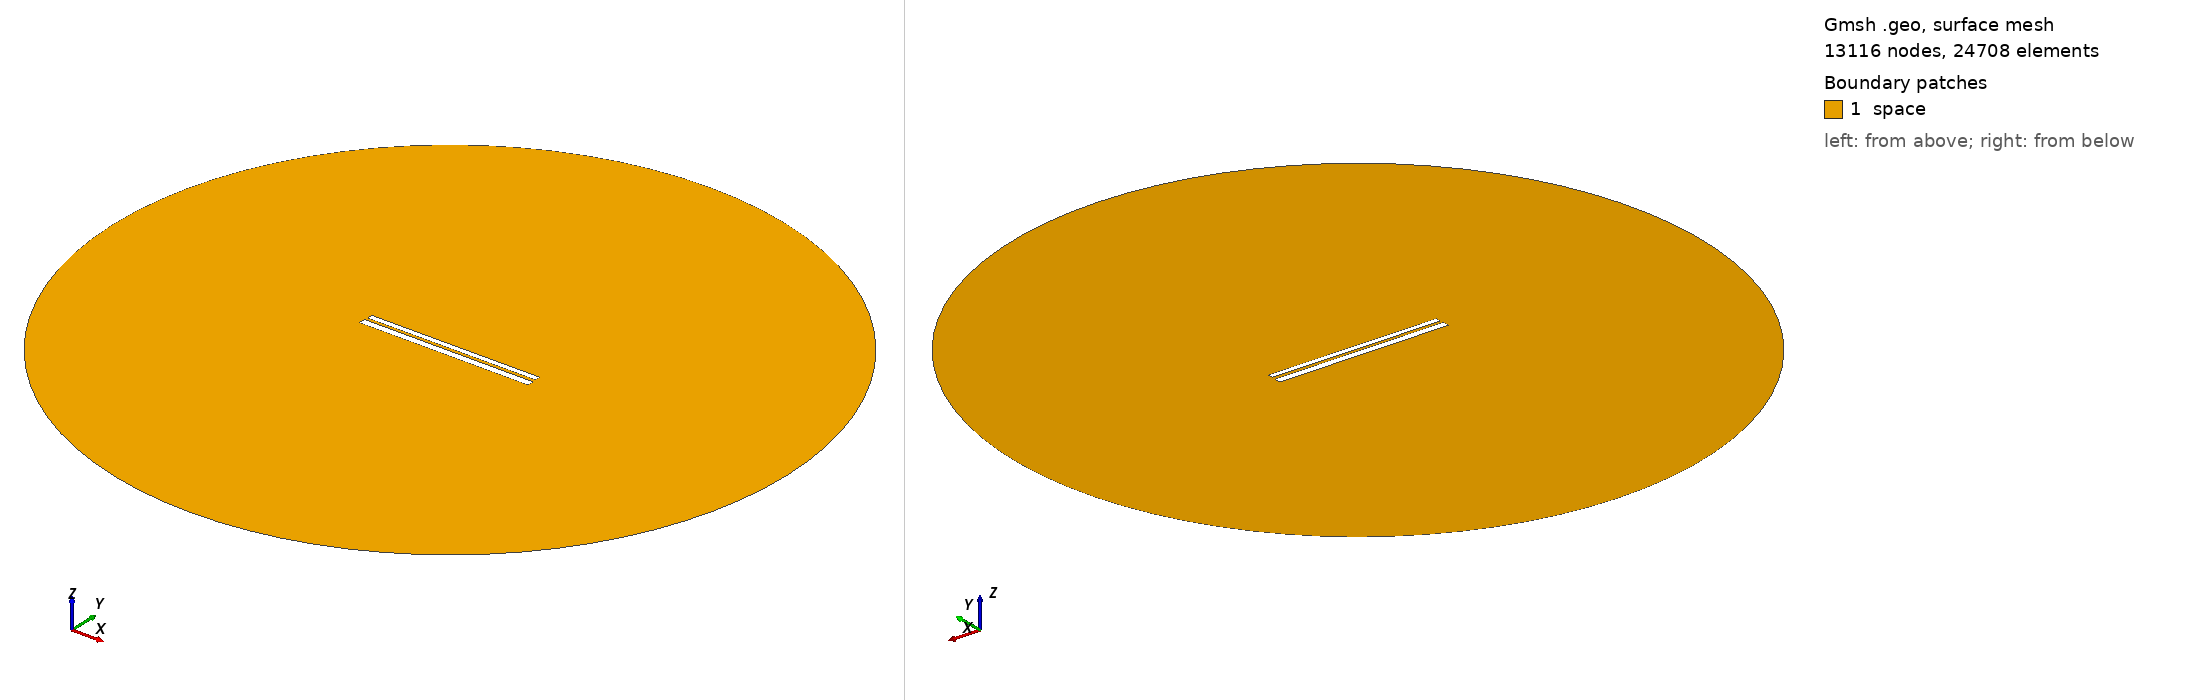

Gmsh geometry script, surface-meshed: 13116 nodes, 24708 surface elements. Boundary patches (legend numbers): 1 space. Left view from above one corner, right view from below the opposite corner. Legend entries are the model's physical surfaces. The drawing asked Gmsh for element sizes between 1% and 20% of the model's largest extent; the script's own settings can give other sizes.

=== 425.geo (drawn) ===
// Set the geometry kernel
SetFactory("OpenCASCADE");

//---------------------------------------
// Rectangles
//---------------------------------------

// Rectangle 1 (top)
Point(1) = {-49.67777777777778, 1.1833333333333333, 0, 1.0};
Point(2) = {49.67777777777778, 1.1833333333333333, 0, 1.0};
Point(3) = {49.67777777777778, 4.538888888888889, 0, 1.0};
Point(4) = {-49.67777777777778, 4.538888888888889, 0, 1.0};

Line(1) = {1, 2};
Line(2) = {2, 3};
Line(3) = {3, 4};
Line(4) = {4, 1};

Line Loop(1) = {1, 2, 3, 4};
Plane Surface(1) = {1};

Rotate { {0, 0, 1}, {0,  0.8611111111111112,  0}, 0.002 } {
  Surface{1};
}

// Rectangle 2 (bottom)
Point(5) = {-50,-0.8611111111111112, 0, 1.0};
Point(6) = { 50,-0.8611111111111112, 0, 1.0};
Point(7) = { 50,-4.861111111111111, 0, 1.0};
Point(8) = {-50,-4.861111111111111, 0, 1.0};

Line(5) = {5, 6};
Line(6) = {6, 7};
Line(7) = {7, 8};
Line(8) = {8, 5};

Line Loop(2) = {5, 6, 7, 8};
Plane Surface(2) = {2}; 


//---------------------------------------
// Circle
//---------------------------------------

// Define points
Point(9) = {0, 0, 0};        // Center
Point(10) = {200, 0, 0};     // Start point
Point(11) = {0, 200, 0};     // 90 degrees
Point(12) = {-200, 0, 0};    // 180 degrees
Point(13) = {0, -200, 0};    // 270 degrees

// Define circle arcs (each needs start, center, end)
Circle(9) = {10, 9, 11};
Circle(10) = {11, 9, 12};
Circle(11) = {12, 9, 13};
Circle(12) = {13, 9, 10};

// Define curve loop and surface if needed
Curve Loop(3) = {9, 10, 11, 12};
Surface(3) = {3};

// Subtract Rectangles from Circle
BooleanDifference{ Surface{3}; Delete; }{ Surface{1}; Surface{2}; Delete; }

//---------------------------------------
// Transfinite Lines and Surface
//---------------------------------------
r = 7;
Transfinite Line {1, 3} = 50*r Using Progression 1;
Transfinite Line {2, 4} = 2*r Using Progression 1;
Transfinite Line {5, 7} = 50*r Using Progression 1;
Transfinite Line {6, 8} = 2*r Using Progression 1;
Transfinite Line {9, 10, 11, 12} = 20 Using Progression 1;

//---------------------------------------
// Define Physical Groups
//---------------------------------------                

//--- Physical Curves
// Physical groups for boundaries
Physical Line("force_segment", 10) = {1};
Physical Line("upper_plate", 11) = {2, 3, 4};
Physical Line("lower_plate", 12) = {5, 6, 7, 8};
Physical Line("boundary", 20) = {9, 10, 11, 12};

//--- Physical Surfaces
Physical Surface("space", 30) = {3};

//---------------------------------------
// 6. Generate the Mesh
//---------------------------------------
Mesh 2;  // 2D mesh generation
